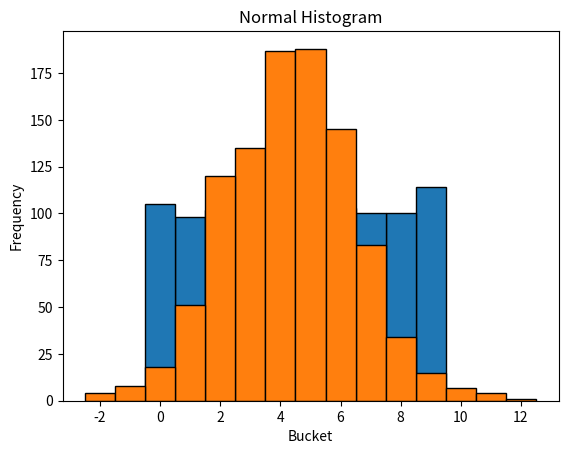

This chart was generated by the following Python code:
import random
import math
import matplotlib.pyplot as plt
from collections import Counter

def inverse_normal_cdf(p, mu=0, sigma=1, tolerance=0.00001):
    if mu != 0 or sigma != 1:
        return mu + sigma * inverse_normal_cdf(p, tolerance=tolerance)
    low_z, low_p = -10.0, 0
    hi_z, hi_p = 10.0, 1
    while hi_z - low_z > tolerance:
        mid_z = (low_z + hi_z) / 2
        mid_p = normal_cdf(mid_z)
        if mid_p < p:
            low_z, low_p = mid_z, mid_p
        elif mid_p > p:
            hi_z, hi_p = mid_z, mid_p
        else:
            break
    return mid_z

def normal_cdf(x, mu=0, sigma=1):
    return (1 + math.erf((x - mu) / (math.sqrt(2) * sigma))) / 2

def bucketize(point, bucket_size):
    return bucket_size * math.floor(point / bucket_size)

def make_histogram(points, bucket_size):
    return Counter(bucketize(point, bucket_size) for point in points)

def plot_histogram(points, bucket_size, title="Histogram"):
    histogram = make_histogram(points, bucket_size)
    plt.bar(histogram.keys(), histogram.values(), width=bucket_size, edgecolor='black')
    plt.title(title)
    plt.xlabel('Bucket')
    plt.ylabel('Frequency')
    plt.show()


uniform10 = [random.uniform(0, 10) for _ in range(1000)]
normal10 = [random.gauss(5, 2) for _ in range(1000)]

bucket_size = 1.0


plot_histogram(uniform10, bucket_size, title='Uniform Histogram')
plot_histogram(normal10, bucket_size, title='Normal Histogram')
